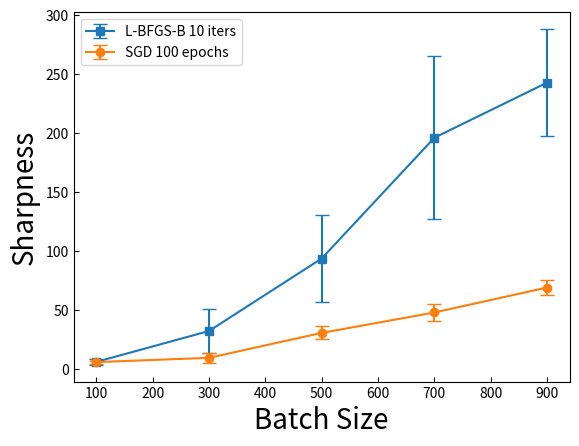

Source code (Python):
import numpy as np
import matplotlib.pyplot as plt

bs_100 = np.array([7.583804566413164,
                   8.407078340649605,
                   4.0459686405956745,
                   2.3008040711283684,
                   7.853351511061192])
bs_300 = np.array([32.88629722595215,
                   18.58888142183423,
                   17.153964422643185,
                   24.275504250079393,
                   68.38934242725372])
bs_500 = np.array([139.8961627855897,
                   93.25310738012195,
                   124.29409970156848,
                   36.658488251268864,
                   74.52569440379739])
bs_700 = np.array([162.75092773884535,
                   81.97738244384527,
                   213.6460152156651,
                   239.98156198486686,
                   282.52355014532804])
bs_900 = np.array([226.67552831023932,
                   261.53376215323806,
                   265.2023925818503,
                   163.4903162829578,
                   297.6482810266316])
mean_100 = np.mean(bs_100)
std_100 = np.std(bs_100)
mean_300 = np.mean(bs_300)
std_300 = np.std(bs_300)
mean_500 = np.mean(bs_500)
std_500 = np.std(bs_500)
mean_700 = np.mean(bs_700)
std_700 = np.std(bs_700)
mean_900 = np.mean(bs_900)
std_900 = np.std(bs_900)

sgd_100 = np.array([
4.3302022239107405,
4.998485304347297,
8.226176006177342,
6.098527293209973,
5.812515714922763
])
sgd_300 =([
16.830455178217917,
10.066523182806693,
5.758828205206326,
5.367702184893953,
9.508981881936537
])
sgd_500 = ([
30.860339220312987,
28.527861343769814,
21.937608467658734,
32.93660396231872,
39.00890912333343
])
sgd_700 = ([
43.57778790850022,
53.24746537494388,
42.79766362217168,
40.31249835432027,
59.97516484497951
])
sgd_900 = ([
70.78653779119402,
71.41533358724125,
74.60602683603629,
72.36607298106658,
56.4773159017397
])

mean_100_sgd = np.mean(sgd_100)
std_100_sgd = np.std(sgd_100)
mean_300_sgd = np.mean(sgd_300)
std_300_sgd = np.std(sgd_300)
mean_500_sgd = np.mean(sgd_500)
std_500_sgd = np.std(sgd_500)
mean_700_sgd = np.mean(sgd_700)
std_700_sgd = np.std(sgd_700)
mean_900_sgd = np.mean(sgd_900)
std_900_sgd = np.std(sgd_900)


x = [100,300,500,700,900]
y_lbfgsb = [mean_100,mean_300,mean_500,mean_700,mean_900]
yerr_lbfgsb = [std_100,std_300,std_500,std_700,std_900]
y_sgd = [mean_100_sgd,mean_300_sgd,mean_500_sgd,mean_700_sgd,mean_900_sgd]
yerr_sgd = [std_100_sgd,std_300_sgd,std_500_sgd,std_700_sgd,std_900_sgd]

fig, ax = plt.subplots()
ax.errorbar(x, y_lbfgsb, yerr=yerr_lbfgsb, marker='s',capsize=5,label='L-BFGS-B 10 iters')
ax.errorbar(x, y_sgd, yerr=yerr_sgd, marker='o', capsize=5, label='SGD 100 epochs')

ax.set_xlabel('Batch Size', fontsize=20)
ax.set_ylabel('Sharpness', fontsize=20)
ax.tick_params(direction='in')
ax.legend()

fig.savefig('sharpness-batch_size.png', dpi=300)


